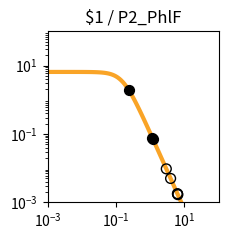

Recreate this plot in Python. (Note: this script raises an exception after producing the figure.)
import matplotlib.pyplot as plt
import matplotlib.ticker as ticker
import numpy as np

fig, ax = plt.subplots(figsize=(2.5,2.5))

plt.xlim(1.000000e-03, 1.000000e+02)
plt.ylim(1.000000e-03, 1.000000e+02)

x = np.array([1.000000e-03,1.122018e-03,1.258925e-03,1.412538e-03,1.584893e-03,1.778279e-03,1.995262e-03,2.238721e-03,2.511886e-03,2.818383e-03,3.162278e-03,3.548134e-03,3.981072e-03,4.466836e-03,5.011872e-03,5.623413e-03,6.309573e-03,7.079458e-03,7.943282e-03,8.912509e-03,1.000000e-02,1.122018e-02,1.258925e-02,1.412538e-02,1.584893e-02,1.778279e-02,1.995262e-02,2.238721e-02,2.511886e-02,2.818383e-02,3.162278e-02,3.548134e-02,3.981072e-02,4.466836e-02,5.011872e-02,5.623413e-02,6.309573e-02,7.079458e-02,7.943282e-02,8.912509e-02,1.000000e-01,1.122018e-01,1.258925e-01,1.412538e-01,1.584893e-01,1.778279e-01,1.995262e-01,2.238721e-01,2.511886e-01,2.818383e-01,3.162278e-01,3.548134e-01,3.981072e-01,4.466836e-01,5.011872e-01,5.623413e-01,6.309573e-01,7.079458e-01,7.943282e-01,8.912509e-01,1.000000e+00,1.122018e+00,1.258925e+00,1.412538e+00,1.584893e+00,1.778279e+00,1.995262e+00,2.238721e+00,2.511886e+00,2.818383e+00,3.162278e+00,3.548134e+00,3.981072e+00,4.466836e+00,5.011872e+00,5.623413e+00,6.309573e+00,7.079458e+00,7.943282e+00,8.912509e+00,1.000000e+01,1.122018e+01,1.258925e+01,1.412538e+01,1.584893e+01,1.778279e+01,1.995262e+01,2.238721e+01,2.511886e+01,2.818383e+01,3.162278e+01,3.548134e+01,3.981072e+01,4.466836e+01,5.011872e+01,5.623413e+01,6.309573e+01,7.079458e+01,7.943282e+01,8.912509e+01,1.000000e+02,])
y = np.array([6.504924e+00,6.504901e+00,6.504872e+00,6.504835e+00,6.504786e+00,6.504723e+00,6.504642e+00,6.504537e+00,6.504401e+00,6.504225e+00,6.503998e+00,6.503703e+00,6.503322e+00,6.502830e+00,6.502192e+00,6.501368e+00,6.500302e+00,6.498923e+00,6.497140e+00,6.494835e+00,6.491855e+00,6.488004e+00,6.483028e+00,6.476602e+00,6.468308e+00,6.457608e+00,6.443818e+00,6.426063e+00,6.403239e+00,6.373948e+00,6.336450e+00,6.288585e+00,6.227724e+00,6.150710e+00,6.053856e+00,5.932986e+00,5.783592e+00,5.601124e+00,5.381470e+00,5.121621e+00,4.820487e+00,4.479722e+00,4.104353e+00,3.702930e+00,3.287010e+00,2.869959e+00,2.465285e+00,2.084943e+00,1.738035e+00,1.430171e+00,1.163529e+00,9.374175e-01,7.490845e-01,5.945482e-01,4.692935e-01,3.687800e-01,2.887645e-01,2.254724e-01,1.756608e-01,1.366142e-01,1.061015e-01,8.231576e-02,6.380909e-02,4.943117e-02,3.827374e-02,2.962316e-02,2.292085e-02,1.773080e-02,1.371346e-02,1.060486e-02,8.200039e-03,6.340014e-03,4.901583e-03,3.789314e-03,2.929329e-03,2.264449e-03,1.750438e-03,1.353080e-03,1.045909e-03,8.084622e-04,6.249165e-04,4.830382e-04,3.733694e-04,2.885987e-04,2.230739e-04,1.724258e-04,1.332769e-04,1.030165e-04,7.962664e-05,6.154738e-05,4.757300e-05,3.677149e-05,2.842247e-05,2.196910e-05,1.698097e-05,1.312541e-05,1.014526e-05,7.841753e-06,6.061265e-06,4.685041e-06,3.621291e-06,])
c = "#f9a427"

hi_x = np.array([1.191756e+00,2.350447e-01,1.163421e+00,])
hi_y = np.array([7.204365e-02,1.933711e+00,7.598140e-02,])
lo_x = np.array([3.945310e+00,6.248060e+00,6.420008e+00,2.954524e+00,6.290787e+00,])
lo_y = np.array([5.001452e-03,1.789214e-03,1.683814e-03,9.544332e-03,1.762151e-03,])

plt.loglog(x,y,lw=3,color=c)
plt.scatter(hi_x,hi_y,marker='o',s=50,color='black',zorder=10)
plt.scatter(lo_x,lo_y,marker='o',s=50,edgecolors='black',color='none',zorder=10)

plt.title("$1 / P2_PhlF")

ax.xaxis.set_major_locator(ticker.LogLocator(numticks=3))
ax.yaxis.set_major_locator(ticker.LogLocator(numticks=3))

ax.set_aspect('equal')
plt.tight_layout()

plt.savefig("/content/output/0x34/response_plot_$1_P2_PhlF.png", bbox_inches='tight')
